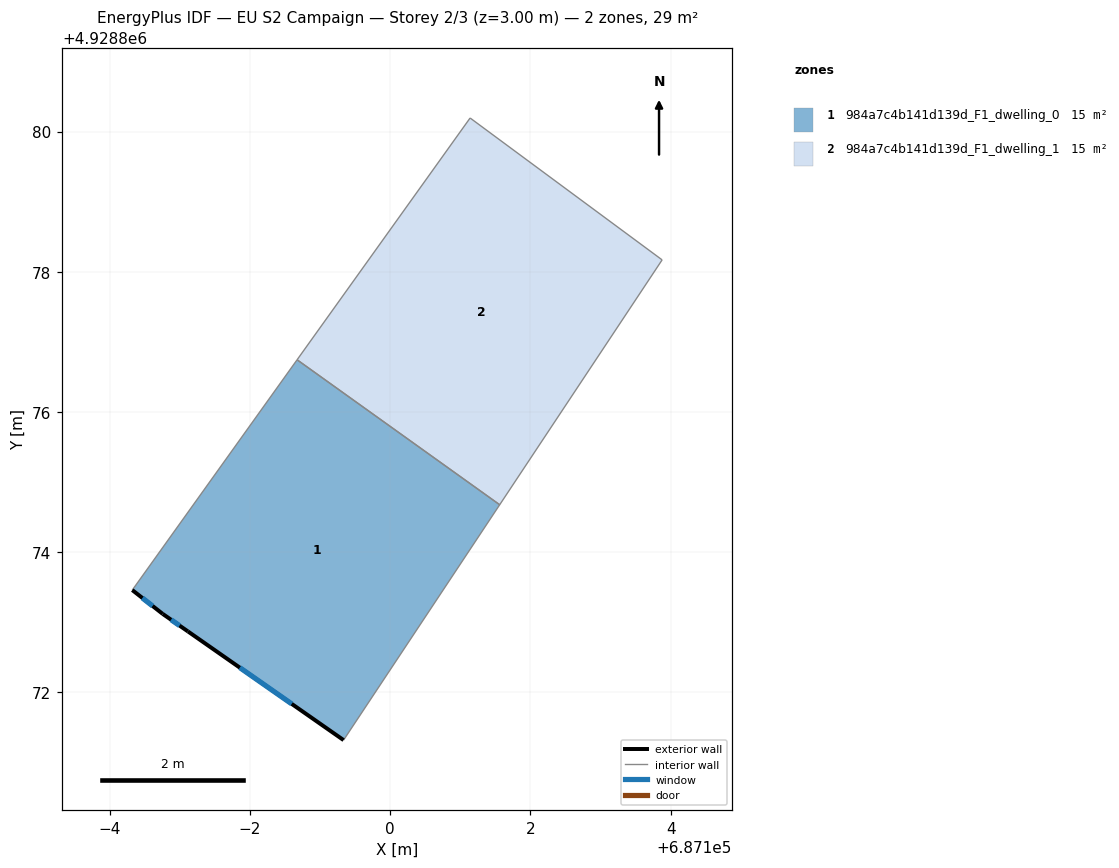
=== STOREY PLAN SPEC (per zone: floor XY polygon, exterior-wall plan segments, windows/doors) ===
zone 1: 984a7c4b141d139d_F1_dwelling_0  (14.7 m²)
  floor: (687101.56, 4928874.68) (687099.33, 4928871.32) (687097.11, 4928872.87) (687096.75, 4928873.12) (687096.32, 4928873.46) (687098.67, 4928876.75)
  exterior wall: (687096.32, 4928873.46) – (687096.76, 4928873.12)  [0.6 m]
    window: (687096.47, 4928873.35) – (687096.61, 4928873.23)  [0.2 m²]
  exterior wall: (687097.11, 4928872.87) – (687099.33, 4928871.32)  [2.7 m]
    window: (687097.85, 4928872.35) – (687098.60, 4928871.84)  [0.9 m²]
  exterior wall: (687096.76, 4928873.12) – (687097.11, 4928872.87)  [0.4 m]
    window: (687096.87, 4928873.04) – (687097.00, 4928872.95)  [0.1 m²]
  interior walls: 3
zone 2: 984a7c4b141d139d_F1_dwelling_1  (14.7 m²)
  floor: (687103.88, 4928878.17) (687101.56, 4928874.68) (687098.67, 4928876.75) (687101.14, 4928880.19)
  interior walls: 4

=== DERIVED (storey summary) ===
Building: EU S2 Campaign
Storey: 2 of 3  (floor level z = 3.00 m)
Storey gross floor area: 29.3 m²
Zones on this storey: 2
  - 984a7c4b141d139d_F1_dwelling_0: floor 14.7 m²; exterior wall 3.7 m (11.1 m²); 3 window(s) 1.2 m²; WWR 11.1%
  - 984a7c4b141d139d_F1_dwelling_1: floor 14.7 m²
Zone adjacency (shared interzone walls):
  - 984a7c4b141d139d_F1_dwelling_0 ↔ 984a7c4b141d139d_F1_dwelling_1